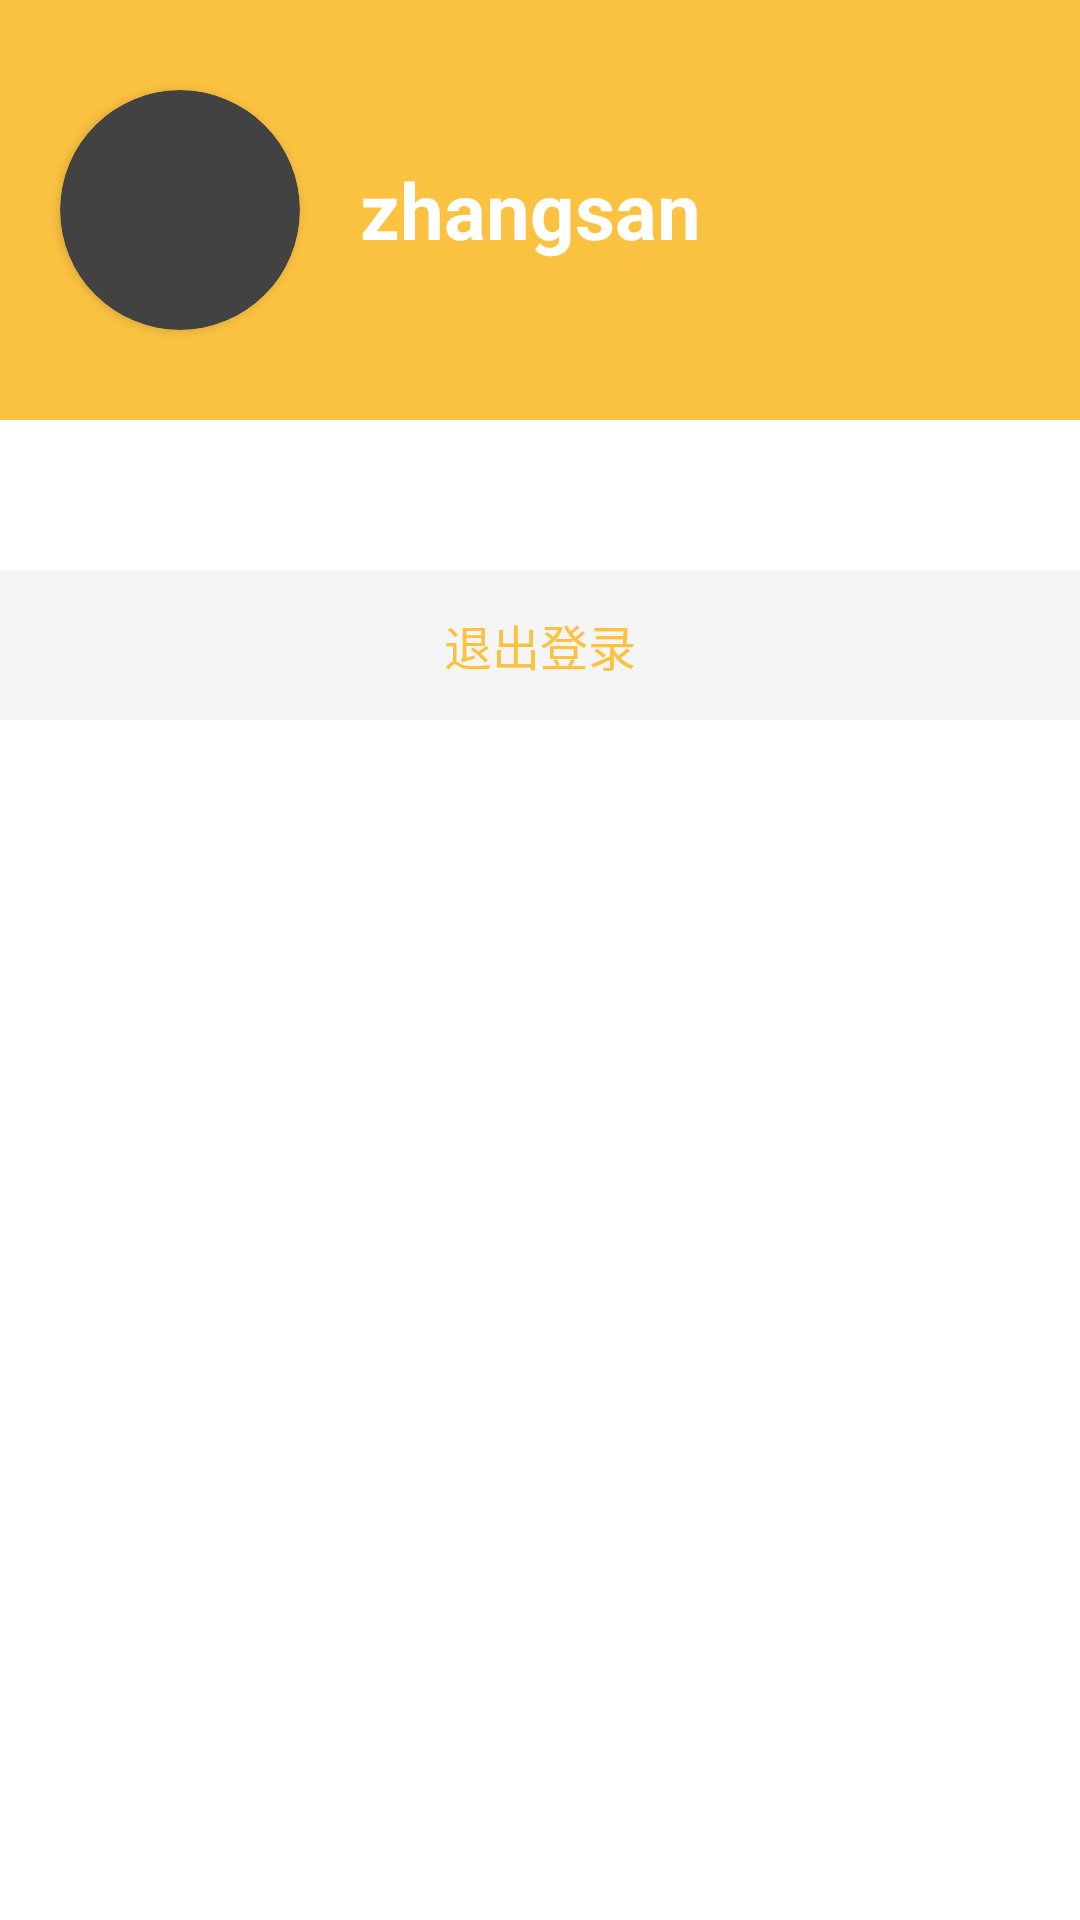

Reconstruct the res/layout file that produces this screen, plus the resources it refers to.
<!-- AndroidManifest.xml: application theme Theme.MaterialComponents.NoActionBar -->
<!-- res/layout/fragment_mine.xml -->
<?xml version="1.0" encoding="utf-8"?>
<androidx.appcompat.widget.LinearLayoutCompat
    xmlns:android="http://schemas.android.com/apk/res/android"
    xmlns:app="http://schemas.android.com/apk/res-auto"
    xmlns:tools="http://schemas.android.com/tools"
    android:layout_width="match_parent"
    android:layout_height="match_parent"
    android:orientation="vertical"
    android:background="@color/white1">


    <androidx.appcompat.widget.LinearLayoutCompat
        android:layout_width="match_parent"
        android:layout_height="140dp"
        android:gravity="center_vertical"
        android:background="@color/Yellow2">

        <androidx.cardview.widget.CardView
            android:layout_width="80dp"
            android:layout_height="80dp"
            app:cardCornerRadius="40dp"
            android:layout_marginLeft="20dp">

            <ImageView
                android:layout_width="80dp"
                android:layout_height="80dp"
                android:src="@mipmap/ic_launcher"/>

        </androidx.cardview.widget.CardView>

        <androidx.appcompat.widget.LinearLayoutCompat
            android:layout_width="wrap_content"
            android:layout_height="wrap_content"
            android:layout_marginLeft="20dp"
            android:orientation="vertical">

            <TextView
                android:name="@+id/tv_username"
                android:layout_width="wrap_content"
                android:layout_height="wrap_content"
                android:textStyle="bold"
                android:textSize="26dp"
                android:textColor="@color/white1"
                android:text="zhangsan"/>



        </androidx.appcompat.widget.LinearLayoutCompat>

    </androidx.appcompat.widget.LinearLayoutCompat>




    <TextView
        android:name="@+id/exit"
        android:layout_width="match_parent"
        android:layout_height="50dp"
        android:layout_marginTop="50dp"
        android:gravity="center"
        android:text="退出登录"
        android:textSize="16sp"
        android:background="#f5f5f5"
        android:textColor="@color/Yellow2"/>





</androidx.appcompat.widget.LinearLayoutCompat>
<!-- resources referenced by this layout -->
<resources>
  <color name="Yellow2">         #fbc241</color>
  <color name="white1">	       #FFFFFF</color>
</resources>
